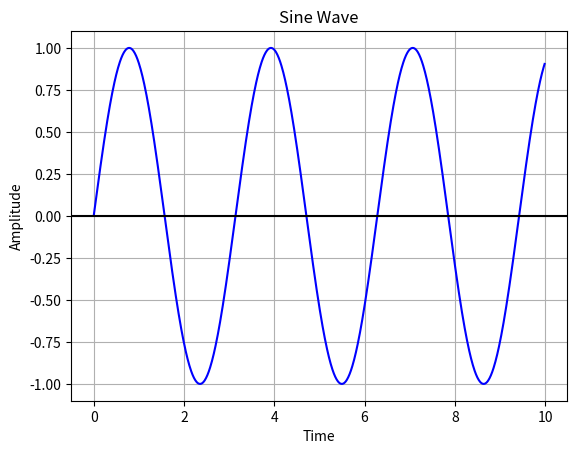

Source code (Python):
# This code is a modified version of a code from pythonic
# Original code here: https://pythontic.com/visualization/charts/sinewave
import numpy as np
import matplotlib.pyplot as plot

# Create the x value, time
time = np.arange(0, 10, 0.01)
# The computer will start at 0.
# At every 0.01 place on the x-axis, it will plug in that points into the sine equation.
# This will go on until 10 is reached, which is the maximum x-value

# Create the y value, amplitude, using the sine equation
# A = sine(F * t), A = Amplitude, F = Frequency, t = time
amplitude = np.sin(2 * time)


# Plot the amplitude and time. A color can also be added, in this case, b=blue
plot.plot(time, amplitude, color='b')

# Give the graph a title
plot.title('Sine Wave')

# Label the x and y axis
plot.xlabel('Time')
plot.ylabel('Amplitude')

# Create the grid.
# The true/false displays the grid. True displays it. False does not
plot.grid(True)
# This line of code draws a horizontal line at y=0 that is black to separate the positive and negative amplitudes
plot.axhline(y=0, color='k')

# Plot the sine wave
plot.show()
